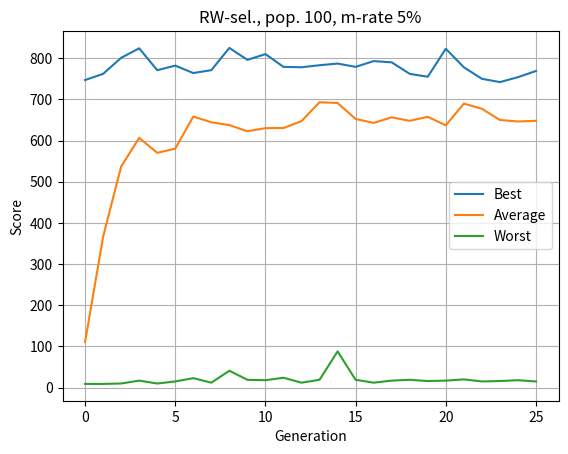
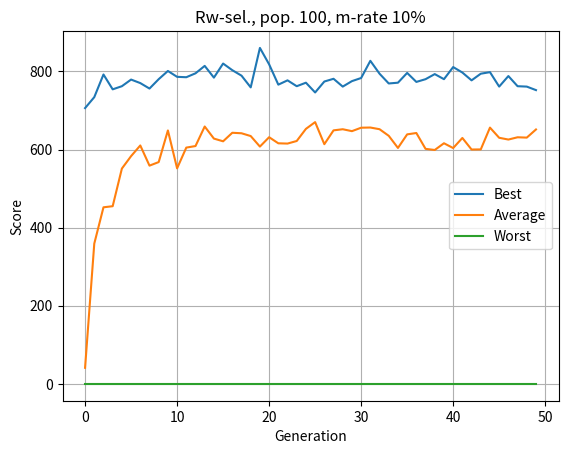
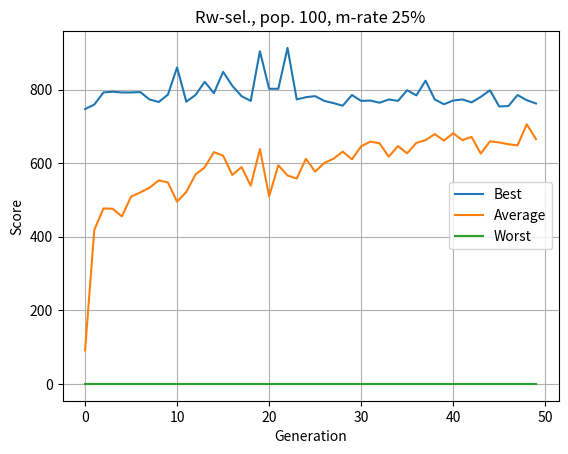
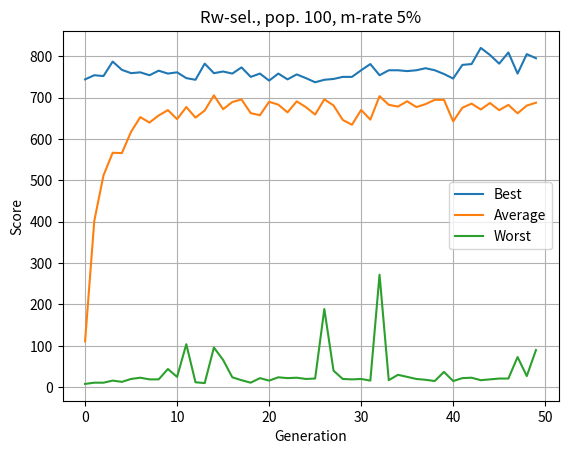

The matplotlib source for these figures, in order:
import matplotlib.pyplot as plt

# pop 100, p_mut = 10%, roulette_wheel = True, moves = 500
# reset = False, crossover = 'single'
# best weights = [ -4.382 -12.933   6.542  -8.092  -1.432]
data_p100_m10_rw_m500 = [
    [0.000, 41.250, 706.000],
    [0.000, 359.110, 734.000],
    [0.000, 452.060, 792.000],
    [0.000, 454.880, 754.000],
    [0.000, 551.210, 762.000],
    [0.000, 583.050, 779.000],
    [0.000, 610.330, 770.000],
    [0.000, 558.710, 756.000],
    [0.000, 567.800, 780.000],
    [0.000, 648.760, 801.000],
    [0.000, 551.770, 786.000],
    [0.000, 604.870, 785.000],
    [0.000, 608.850, 795.000],
    [0.000, 658.840, 814.000],
    [0.000, 627.920, 784.000],
    [0.000, 620.990, 820.000],
    [0.000, 642.840, 803.000],
    [0.000, 641.570, 789.000],
    [0.000, 634.410, 759.000],
    [0.000, 607.500, 860.000],
    [0.000, 631.460, 818.000],
    [0.000, 615.860, 766.000],
    [0.000, 615.180, 777.000],
    [0.000, 621.790, 762.000],
    [0.000, 652.830, 771.000],
    [0.000, 670.100, 746.000],
    [0.000, 613.590, 774.000],
    [0.000, 648.990, 781.000],
    [0.000, 651.860, 761.000],
    [0.000, 646.970, 775.000],
    [0.000, 655.780, 783.000],
    [0.000, 656.250, 827.000],
    [0.000, 651.930, 794.000],
    [0.000, 635.030, 769.000],
    [0.000, 604.020, 771.000],
    [0.000, 638.730, 796.000],
    [0.000, 642.220, 773.000],
    [0.000, 601.640, 780.000],
    [0.000, 598.770, 793.000],
    [0.000, 616.000, 780.000],
    [0.000, 603.730, 811.000],
    [0.000, 629.550, 797.000],
    [0.000, 599.950, 777.000],
    [0.000, 600.220, 794.000],
    [0.000, 656.060, 798.000],
    [0.000, 630.000, 761.000],
    [0.000, 625.460, 788.000],
    [0.000, 631.300, 762.000],
    [0.000, 630.440, 761.000],
    [0.000, 651.280, 752.000]
]

# pop 100, p_mut = 25%, roulette_wheel = True, moves = 500
# reset = False, crossover = 'single'
# best weights = [-11.144 -18.508  -5.328  -1.654  -3.524]
data_p100_m25_rw_m500 = [
    [0.000, 91.170, 747.000],
    [0.000, 418.280, 759.000],
    [0.000, 476.830, 792.000],
    [0.000, 475.950, 794.000],
    [0.000, 455.320, 792.000],
    [0.000, 509.130, 792.000],
    [0.000, 520.360, 793.000],
    [0.000, 533.120, 773.000],
    [0.000, 553.050, 766.000],
    [0.000, 547.360, 786.000],
    [0.000, 495.140, 860.000],
    [0.000, 521.660, 767.000],
    [0.000, 569.140, 785.000],
    [0.000, 588.300, 821.000],
    [0.000, 629.780, 790.000],
    [0.000, 620.230, 848.000],
    [0.000, 567.830, 810.000],
    [0.000, 589.330, 782.000],
    [0.000, 538.810, 769.000],
    [0.000, 637.990, 904.000],
    [0.000, 509.760, 802.000],
    [0.000, 594.100, 802.000],
    [0.000, 566.300, 913.000],
    [0.000, 558.040, 773.000],
    [0.000, 611.760, 779.000],
    [0.000, 576.900, 782.000],
    [0.000, 600.510, 769.000],
    [0.000, 612.060, 763.000],
    [0.000, 631.290, 756.000],
    [0.000, 610.370, 785.000],
    [0.000, 645.600, 769.000],
    [0.000, 658.360, 770.000],
    [0.000, 653.950, 764.000],
    [0.000, 617.330, 773.000],
    [0.000, 646.310, 769.000],
    [0.000, 626.490, 798.000],
    [0.000, 654.980, 784.000],
    [0.000, 662.490, 824.000],
    [0.000, 678.740, 773.000],
    [0.000, 661.280, 760.000],
    [0.000, 681.190, 770.000],
    [0.000, 662.470, 773.000],
    [0.000, 671.160, 765.000],
    [0.000, 625.770, 780.000],
    [0.000, 659.100, 798.000],
    [0.000, 656.140, 754.000],
    [0.000, 651.280, 755.000],
    [0.000, 648.240, 785.000],
    [0.000, 705.640, 771.000],
    [0.000, 665.120, 762.000]
]

# pop 100, p_mut = 5%, roulette_wheel = True, moves = 500
# reset = False, crossover = 'uniform'
# best weights = -2.581 -22.899  -6.611  -5.472  -1.143
data_p100_m5_rw_m500_uniform = [
    [8.000, 110.890, 744.000],
    [11.000, 401.670, 754.000],
    [11.000, 511.950, 752.000],
    [16.000, 566.640, 787.000],
    [13.000, 565.860, 767.000],
    [20.000, 617.500, 759.000],
    [23.000, 652.720, 761.000],
    [19.000, 639.630, 754.000],
    [19.000, 656.750, 765.000],
    [44.000, 669.740, 758.000],
    [25.000, 647.850, 761.000],
    [104.000, 677.140, 747.000],
    [12.000, 651.600, 743.000],
    [10.000, 668.680, 782.000],
    [96.000, 705.410, 759.000],
    [66.000, 671.900, 763.000],
    [24.000, 689.270, 758.000],
    [17.000, 695.490, 773.000],
    [11.000, 662.370, 750.000],
    [22.000, 657.420, 758.000],
    [16.000, 689.780, 741.000],
    [24.000, 682.880, 758.000],
    [22.000, 664.330, 744.000],
    [23.000, 690.840, 756.000],
    [20.000, 676.860, 747.000],
    [21.000, 658.960, 737.000],
    [189.000, 695.760, 743.000],
    [40.000, 680.980, 745.000],
    [20.000, 646.040, 750.000],
    [19.000, 634.350, 750.000],
    [20.000, 670.110, 766.000],
    [16.000, 646.760, 781.000],
    [272.000, 703.400, 754.000],
    [17.000, 682.530, 766.000],
    [30.000, 678.260, 766.000],
    [25.000, 691.050, 764.000],
    [20.000, 677.060, 766.000],
    [18.000, 684.250, 771.000],
    [15.000, 694.550, 766.000],
    [37.000, 694.580, 757.000],
    [15.000, 642.500, 746.000],
    [22.000, 675.470, 779.000],
    [23.000, 685.410, 781.000],
    [17.000, 671.200, 820.000],
    [19.000, 686.840, 803.000],
    [21.000, 669.520, 782.000],
    [21.000, 682.340, 809.000],
    [73.000, 661.950, 758.000],
    [27.000, 680.660, 805.000],
    [90.000, 687.620, 795.000]]


# pop = 100, p_mut = 5%, roulette_wheel = True, moves = 500,
# reset = False, crossover = 'single'
data_p100_m5_rw_m500 = [
    [9.000, 110.850, 747.000],
    [9.000, 366.310, 762.000],
    [10.000, 536.940, 801.000],
    [17.000, 606.510, 824.000],
    [10.000, 570.210, 771.000],
    [15.000, 580.450, 782.000],
    [23.000, 658.300, 764.000],
    [12.000, 644.440, 771.000],
    [41.000, 637.580, 825.000],
    [19.000, 622.580, 796.000],
    [18.000, 630.210, 810.000],
    [24.000, 630.430, 779.000],
    [12.000, 647.200, 778.000],
    [19.000, 693.120, 783.000],
    [88.000, 691.230, 787.000],
    [19.000, 652.450, 779.000],
    [12.000, 642.880, 793.000],
    [17.000, 656.420, 790.000],
    [19.000, 647.960, 762.000],
    [16.000, 657.720, 755.000],
    [17.000, 636.950, 823.000],
    [20.000, 689.800, 778.000],
    [15.000, 677.220, 750.000],
    [16.000, 650.020, 742.000],
    [18.000, 646.380, 754.000],
    [15.000, 648.040, 769.000]
    ]

def make_chart(data, label, fname):
    plt.figure()
    plt.title(label)
    plt.plot([d[2] for d in data])
    plt.plot([d[1] for d in data])
    plt.plot([d[0] for d in data])
    plt.legend(['Best', 'Average', 'Worst'])
    plt.ylabel('Score')
    plt.xlabel('Generation')
    plt.xticks([int(e) for e in plt.xticks()[0] if int(e) >= 0][:-1])
    plt.grid(True)
    plt.savefig(fname)

make_chart(data_p100_m5_rw_m500,
           'RW-sel., pop. 100, m-rate 5%',
           'rw_p100_m5.png')
make_chart(data_p100_m10_rw_m500,
            'Rw-sel., pop. 100, m-rate 10%',
            'rw_p100_m10.png')
make_chart(data_p100_m25_rw_m500,
            'Rw-sel., pop. 100, m-rate 25%',
            'rw_p100_m25.png')
make_chart(data_p100_m5_rw_m500_uniform,
            'Rw-sel., pop. 100, m-rate 5%',
            'rw_p100_m5_uniform.png')
